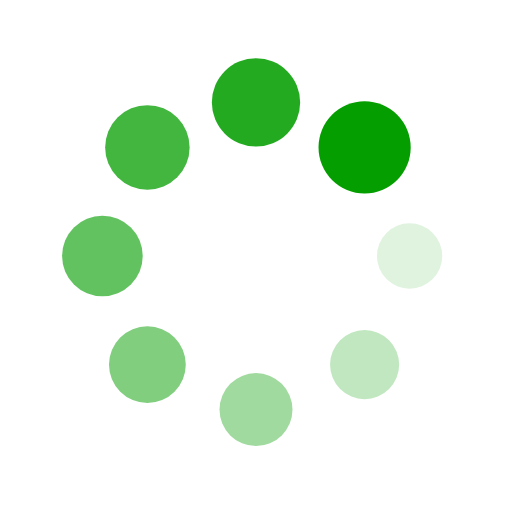
t = 0.00 s
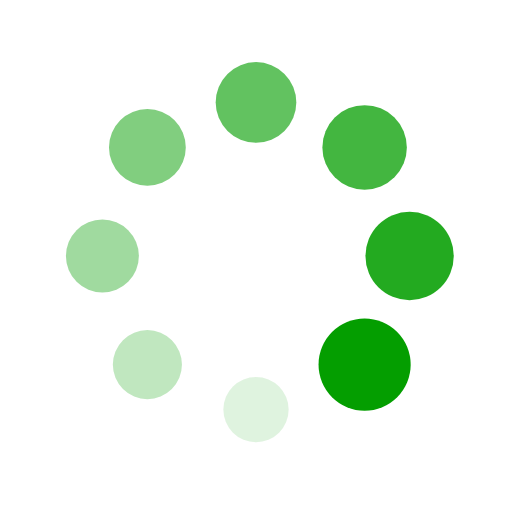
t = 0.25 s
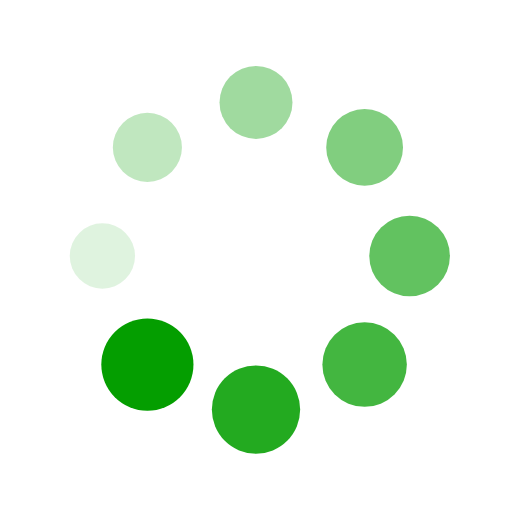
t = 0.50 s
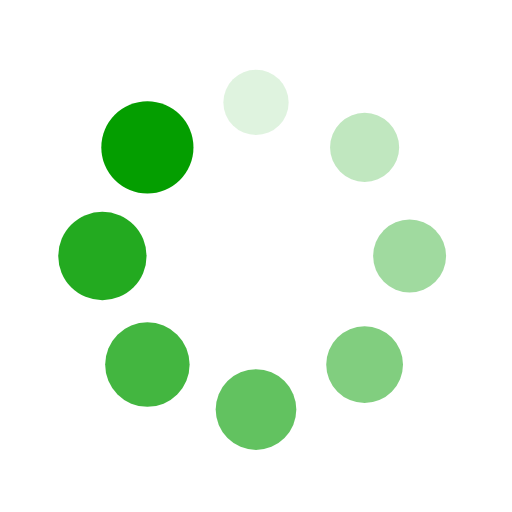
t = 0.75 s

The animated SVG that drew these frames (rendered in a browser with its animation timeline set to each time). Animation: 16 SMIL elements (animate=8,animateTransform=8); one cycle of 1.00 s, repeats indefinitely.

<?xml version="1.0" encoding="utf-8"?>
<svg xmlns="http://www.w3.org/2000/svg" xmlns:xlink="http://www.w3.org/1999/xlink" style="margin: auto; background: none; display: block; shape-rendering: auto;" width="200px" height="200px" viewBox="0 0 100 100" preserveAspectRatio="xMidYMid">
<g transform="translate(80,50)">
<g transform="rotate(0)">
<circle cx="0" cy="0" r="6" fill="#049e00" fill-opacity="1">
  <animateTransform attributeName="transform" type="scale" begin="-0.875s" values="1.5 1.5;1 1" keyTimes="0;1" dur="1s" repeatCount="indefinite"></animateTransform>
  <animate attributeName="fill-opacity" keyTimes="0;1" dur="1s" repeatCount="indefinite" values="1;0" begin="-0.875s"></animate>
</circle>
</g>
</g><g transform="translate(71.21320343559643,71.21320343559643)">
<g transform="rotate(45)">
<circle cx="0" cy="0" r="6" fill="#049e00" fill-opacity="0.875">
  <animateTransform attributeName="transform" type="scale" begin="-0.75s" values="1.5 1.5;1 1" keyTimes="0;1" dur="1s" repeatCount="indefinite"></animateTransform>
  <animate attributeName="fill-opacity" keyTimes="0;1" dur="1s" repeatCount="indefinite" values="1;0" begin="-0.75s"></animate>
</circle>
</g>
</g><g transform="translate(50,80)">
<g transform="rotate(90)">
<circle cx="0" cy="0" r="6" fill="#049e00" fill-opacity="0.75">
  <animateTransform attributeName="transform" type="scale" begin="-0.625s" values="1.5 1.5;1 1" keyTimes="0;1" dur="1s" repeatCount="indefinite"></animateTransform>
  <animate attributeName="fill-opacity" keyTimes="0;1" dur="1s" repeatCount="indefinite" values="1;0" begin="-0.625s"></animate>
</circle>
</g>
</g><g transform="translate(28.786796564403577,71.21320343559643)">
<g transform="rotate(135)">
<circle cx="0" cy="0" r="6" fill="#049e00" fill-opacity="0.625">
  <animateTransform attributeName="transform" type="scale" begin="-0.5s" values="1.5 1.5;1 1" keyTimes="0;1" dur="1s" repeatCount="indefinite"></animateTransform>
  <animate attributeName="fill-opacity" keyTimes="0;1" dur="1s" repeatCount="indefinite" values="1;0" begin="-0.5s"></animate>
</circle>
</g>
</g><g transform="translate(20,50.00000000000001)">
<g transform="rotate(180)">
<circle cx="0" cy="0" r="6" fill="#049e00" fill-opacity="0.5">
  <animateTransform attributeName="transform" type="scale" begin="-0.375s" values="1.5 1.5;1 1" keyTimes="0;1" dur="1s" repeatCount="indefinite"></animateTransform>
  <animate attributeName="fill-opacity" keyTimes="0;1" dur="1s" repeatCount="indefinite" values="1;0" begin="-0.375s"></animate>
</circle>
</g>
</g><g transform="translate(28.78679656440357,28.786796564403577)">
<g transform="rotate(225)">
<circle cx="0" cy="0" r="6" fill="#049e00" fill-opacity="0.375">
  <animateTransform attributeName="transform" type="scale" begin="-0.25s" values="1.5 1.5;1 1" keyTimes="0;1" dur="1s" repeatCount="indefinite"></animateTransform>
  <animate attributeName="fill-opacity" keyTimes="0;1" dur="1s" repeatCount="indefinite" values="1;0" begin="-0.25s"></animate>
</circle>
</g>
</g><g transform="translate(49.99999999999999,20)">
<g transform="rotate(270)">
<circle cx="0" cy="0" r="6" fill="#049e00" fill-opacity="0.25">
  <animateTransform attributeName="transform" type="scale" begin="-0.125s" values="1.5 1.5;1 1" keyTimes="0;1" dur="1s" repeatCount="indefinite"></animateTransform>
  <animate attributeName="fill-opacity" keyTimes="0;1" dur="1s" repeatCount="indefinite" values="1;0" begin="-0.125s"></animate>
</circle>
</g>
</g><g transform="translate(71.21320343559643,28.78679656440357)">
<g transform="rotate(315)">
<circle cx="0" cy="0" r="6" fill="#049e00" fill-opacity="0.125">
  <animateTransform attributeName="transform" type="scale" begin="0s" values="1.5 1.5;1 1" keyTimes="0;1" dur="1s" repeatCount="indefinite"></animateTransform>
  <animate attributeName="fill-opacity" keyTimes="0;1" dur="1s" repeatCount="indefinite" values="1;0" begin="0s"></animate>
</circle>
</g>
</g>
<!-- [ldio] generated by https://loading.io/ --></svg>
